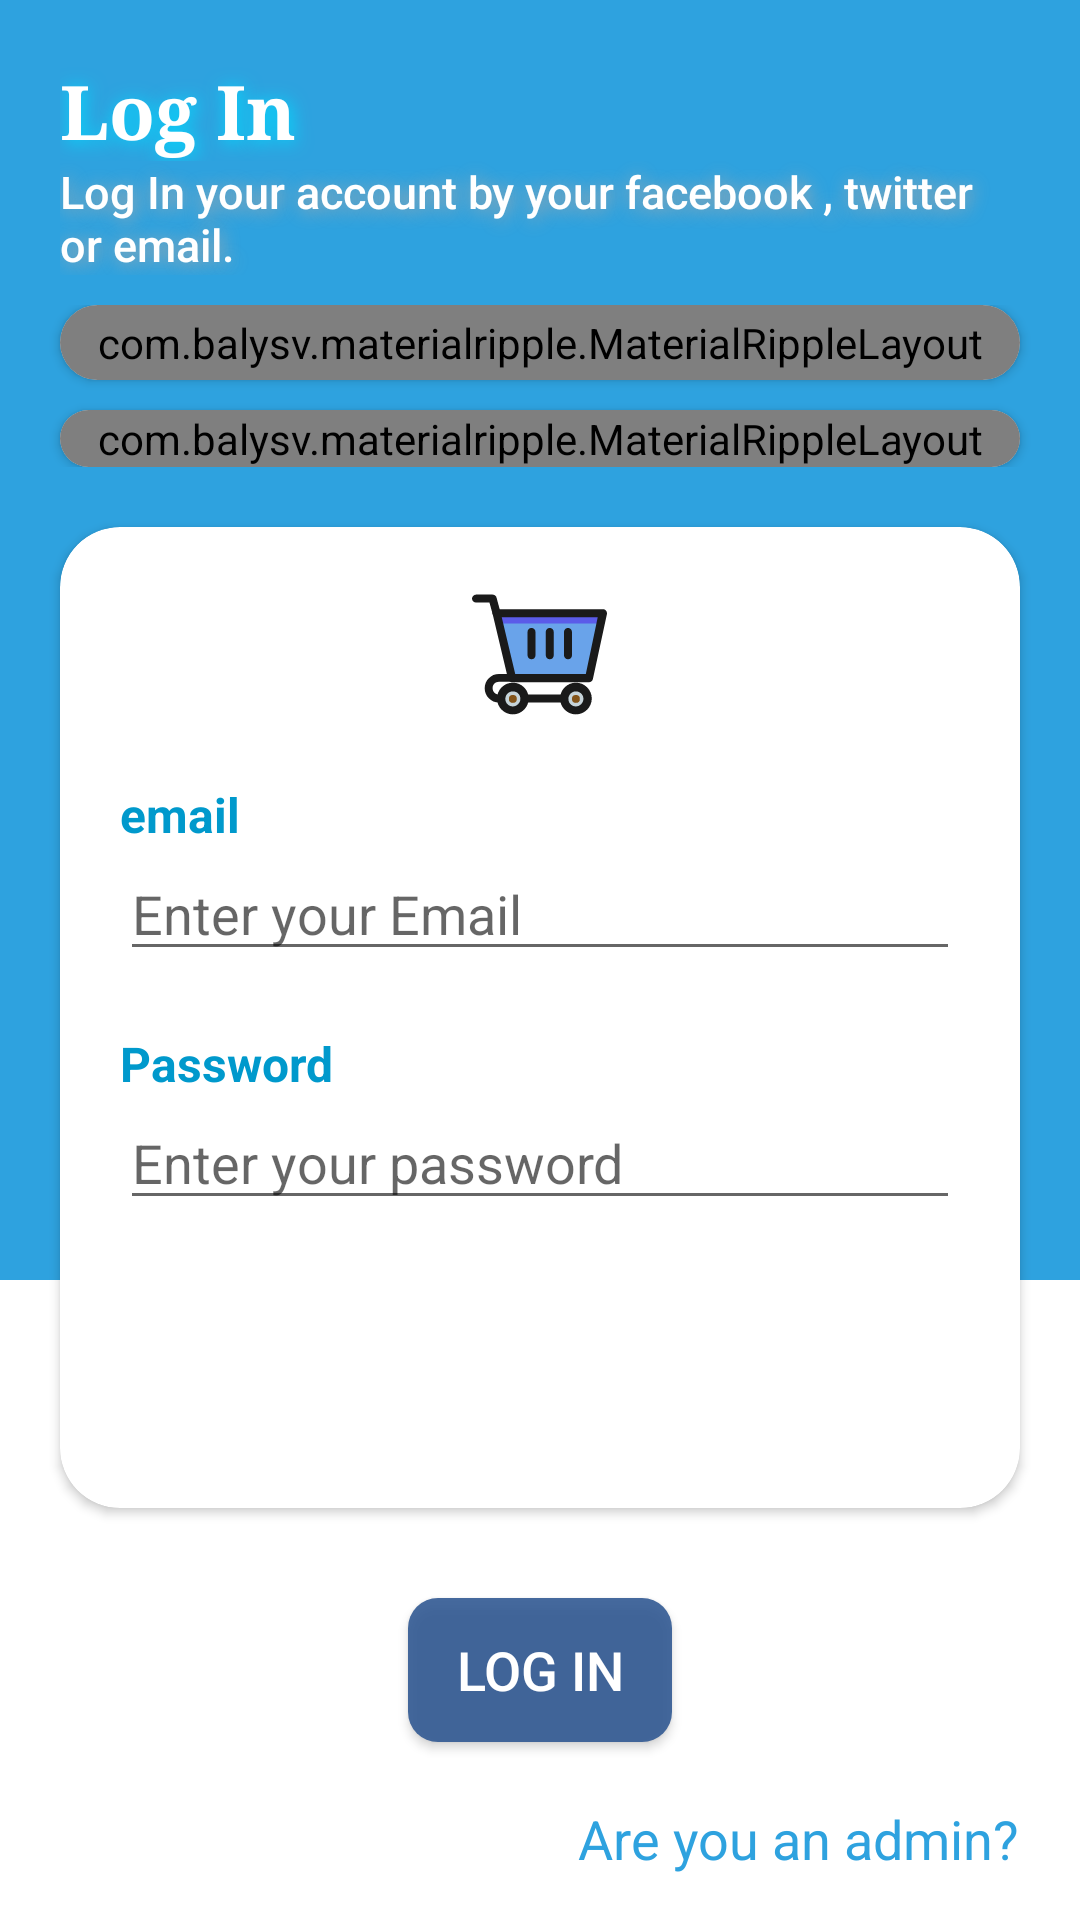

Android layout source for this screen:
<!-- AndroidManifest.xml: application theme AppTheme -->
<!-- res/layout/activity_log_in.xml -->
<?xml version="1.0" encoding="utf-8"?>
<RelativeLayout xmlns:android="http://schemas.android.com/apk/res/android"
    xmlns:app="http://schemas.android.com/apk/res-auto"
    xmlns:tools="http://schemas.android.com/tools"
    android:layout_width="match_parent"
    android:layout_height="match_parent"
    tools:context=".start.Log_in">

    <LinearLayout
        android:layout_width="match_parent"
        android:layout_height="match_parent"
        android:orientation="vertical">

        <View
            android:layout_width="match_parent"
            android:layout_height="0dp"
            android:layout_weight="2"
            android:background="@color/colorPrimary" />

        <View
            android:layout_width="match_parent"
            android:layout_height="0dp"
            android:layout_weight="1"
            android:background="@android:color/white" />
    </LinearLayout>

    <LinearLayout
        android:layout_width="match_parent"
        android:layout_height="match_parent"
        android:orientation="vertical">

        <TextView
            android:layout_width="match_parent"
            android:layout_height="wrap_content"
            android:layout_marginStart="20dp"
            android:layout_marginTop="20dp"
            android:fontFamily="serif"
            android:shadowColor="@android:color/holo_blue_bright"
            android:shadowDx="2"
            android:shadowDy="2"
            android:shadowRadius="15"
            android:text="@string/log_in"
            android:textColor="@android:color/primary_text_dark"
            android:textSize="25sp"
            android:textStyle="bold" />

        <TextView
            android:layout_width="match_parent"
            android:layout_height="wrap_content"
            android:layout_marginStart="20dp"
            android:layout_marginEnd="20dp"
            android:fontFamily="sans-serif-medium"
            android:shadowColor="@android:color/darker_gray"
            android:shadowDx="2"
            android:shadowDy="2"
            android:shadowRadius="15"
            android:text="@string/log_in_message"
            android:textColor="@android:color/white"
            android:textSize="15sp" />

        <LinearLayout
            android:layout_width="match_parent"
            android:layout_height="wrap_content"
            android:layout_marginTop="10dp"
            android:orientation="vertical"
            android:weightSum="2">

            <androidx.cardview.widget.CardView
                android:layout_width="match_parent"
                android:layout_height="wrap_content"
                android:layout_marginHorizontal="20dp"
                android:layout_marginBottom="10dp"
                android:layout_weight="1"
                android:elevation="10dp"
                app:cardCornerRadius="20dp">

                <com.balysv.materialripple.MaterialRippleLayout
                    style="@style/ripple_button"
                    android:layout_width="match_parent"
                    android:layout_height="wrap_content"
                    android:paddingVertical="3dp">

                    <Button
                        android:id="@+id/google_btn"
                        android:layout_width="match_parent"
                        android:layout_height="30dp"
                        android:background="@color/white"
                        android:drawableLeft="@drawable/ic_google_logo"
                        android:paddingLeft="8dp"
                        android:text="Google"
                        android:textColor="@android:color/tertiary_text_light"
                        android:textSize="20sp" />
                </com.balysv.materialripple.MaterialRippleLayout>
            </androidx.cardview.widget.CardView>

            <androidx.cardview.widget.CardView
                android:layout_width="match_parent"
                android:layout_height="wrap_content"
                android:layout_marginHorizontal="20dp"
                android:layout_weight="1"
                android:elevation="10dp"
                app:cardCornerRadius="20dp">

                <com.balysv.materialripple.MaterialRippleLayout
                    style="@style/ripple_button"
                    android:layout_width="match_parent"
                    android:layout_height="wrap_content">

                    <com.facebook.login.widget.LoginButton
                        android:id="@+id/fb_login"
                        android:layout_width="match_parent"
                        android:layout_height="30dp"
                        android:textSize="20dp" />

                </com.balysv.materialripple.MaterialRippleLayout>
            </androidx.cardview.widget.CardView>
        </LinearLayout>

        <androidx.cardview.widget.CardView
            android:layout_width="match_parent"
            android:layout_height="0dp"
            android:layout_margin="20dp"
            android:layout_weight="1"
            android:elevation="10dp"

            app:cardCornerRadius="20dp">

            <LinearLayout
                android:layout_width="match_parent"
                android:layout_height="match_parent"
                android:orientation="vertical"
                android:padding="20dp">

                <ImageView
                    android:layout_width="wrap_content"
                    android:layout_height="wrap_content"
                    android:layout_gravity="center"
                    app:srcCompat="@drawable/ic_shopping_cart" />


                <TextView
                    android:layout_width="wrap_content"
                    android:layout_height="wrap_content"
                    android:layout_marginTop="20dp"
                    android:text="@string/email"
                    android:textColor="@android:color/holo_blue_dark"
                    android:textSize="16sp"
                    android:textStyle="bold"></TextView>

                <EditText
                    android:id="@+id/email_et"
                    android:layout_width="match_parent"
                    android:layout_height="wrap_content"
                    android:hint="@string/email_hint"
                    android:inputType="textEmailAddress" />

                <TextView
                    android:layout_width="wrap_content"
                    android:layout_height="wrap_content"
                    android:layout_marginTop="20dp"
                    android:text="@string/password"
                    android:textColor="@android:color/holo_blue_dark"
                    android:textSize="16sp"
                    android:textStyle="bold"></TextView>

                <EditText
                    android:id="@+id/password_et"
                    android:layout_width="match_parent"
                    android:layout_height="wrap_content"
                    android:hint="@string/password_hint"
                    android:inputType="textPassword" />
            </LinearLayout>

        </androidx.cardview.widget.CardView>

        <Button
            android:id="@+id/sign_in_btn"
            android:layout_width="wrap_content"
            android:layout_height="wrap_content"
            android:layout_gravity="center"
            android:layout_marginTop="10dp"
            android:layout_marginBottom="10dp"
            android:background="@drawable/twitter_btn"
            android:padding="5dp"
            android:shadowColor="@color/colorPrimary"
            android:shadowDx="10"
            android:shadowDy="10"
            android:text="@string/log_in"
            android:textColor="@android:color/primary_text_dark_nodisable"
            android:textSize="18sp" />
        <TextView
            android:id="@+id/admin_tv"
            android:layout_width="wrap_content"
            android:layout_height="wrap_content"
            android:text="Are you an admin?"
            android:textColor="@color/colorPrimaryDark"
            android:layout_gravity="end"
            android:textSize="18sp"
            android:layout_marginEnd="10dp"
            android:layout_marginBottom="5dp"
            android:padding="10dp"/>
    </LinearLayout>

</RelativeLayout>
<!-- resources referenced by this layout -->
<resources>
  <color name="colorPrimary">#2EA2DF</color>
  <color name="colorPrimaryDark">#2EA2DF</color>
  <color name="white">#fff</color>
  <!-- drawable ic_google_logo (drawable) -->
  <vector android:alpha="0.94" android:height="24dp"
      android:viewportHeight="544.3" android:viewportWidth="533.5"
      android:width="24dp" xmlns:android="http://schemas.android.com/apk/res/android">
      <path android:fillColor="#4285f4" android:pathData="M533.5,278.4c0,-18.5 -1.5,-37.1 -4.7,-55.3H272.1v104.8h147c-6.1,33.8 -25.7,63.7 -54.4,82.7v68h87.7c51.5,-47.4 81.1,-117.4 81.1,-200.2z"/>
      <path android:fillColor="#34a853" android:pathData="M272.1,544.3c73.4,0 135.3,-24.1 180.4,-65.7l-87.7,-68c-24.4,16.6 -55.9,26 -92.6,26 -71,0 -131.2,-47.9 -152.8,-112.3H28.9v70.1c46.2,91.9 140.3,149.9 243.2,149.9z"/>
      <path android:fillColor="#fbbc04" android:pathData="M119.3,324.3c-11.4,-33.8 -11.4,-70.4 0,-104.2V150H28.9c-38.6,76.9 -38.6,167.5 0,244.4l90.4,-70.1z"/>
      <path android:fillColor="#ea4335" android:pathData="M272.1,107.7c38.8,-0.6 76.3,14 104.4,40.8l77.7,-77.7C405,24.6 339.7,-0.8 272.1,0 169.2,0 75.1,58 28.9,150l90.4,70.1c21.5,-64.5 81.8,-112.4 152.8,-112.4z"/>
  </vector>
  <!-- drawable ic_shopping_cart: vector/xml drawable (drawable, 3708 chars, omitted) -->
  <!-- drawable twitter_btn (drawable) -->
  <?xml version="1.0" encoding="utf-8"?>
  <selector xmlns:android="http://schemas.android.com/apk/res/android">
      <item
          >
          <shape android:shape="rectangle">
              <solid
                  android:color="@color/MainDarkBar"
                  ></solid>
  
              <corners
                  android:radius="10dp"
                  ></corners>
          </shape>
      </item>
  </selector>
  <string name="email" translatable="true">email</string>
  <string name="email_hint">Enter your Email</string>
  <string name="log_in">Log In</string>
  <string name="log_in_message">Log In your account by your facebook , twitter or email.</string>
  <string name="password">Password</string>
  <string name="password_hint">Enter your password</string>
  <style name="ripple_button">
          <item name="mrl_rippleOverlay">true</item>
          <item name="mrl_rippleColor">#4A43A1</item>
          <item name="mrl_rippleAlpha">0.2</item>
      </style>
  <style name="AppTheme" parent="Theme.AppCompat.Light.NoActionBar">
          
          <item name="colorPrimary">@color/colorPrimary</item>
          <item name="colorPrimaryDark">@color/colorPrimaryDark</item>
          <item name="colorAccent">@color/colorAccent</item>
  
      </style>
  <color name="MainDarkBar">#E22F5792</color>
  <color name="colorAccent">#2EA2DF</color>
</resources>
